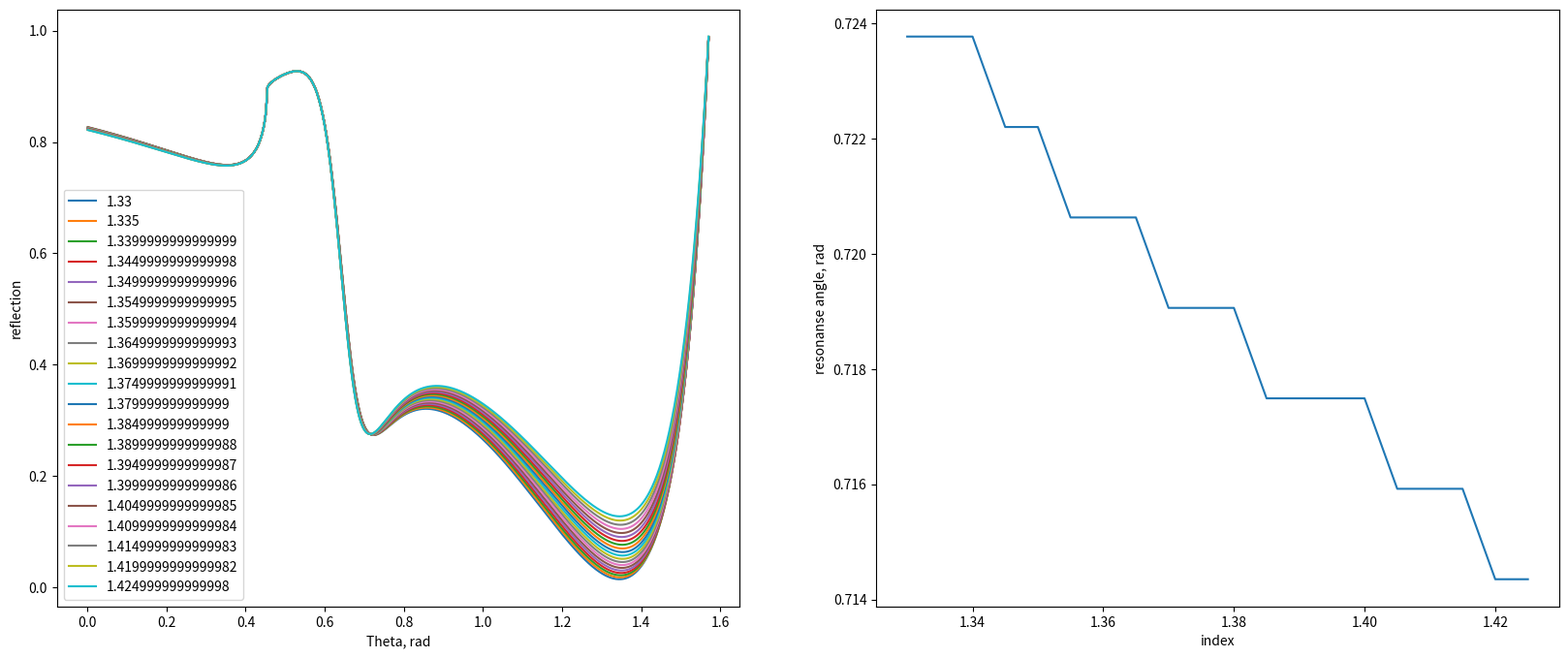
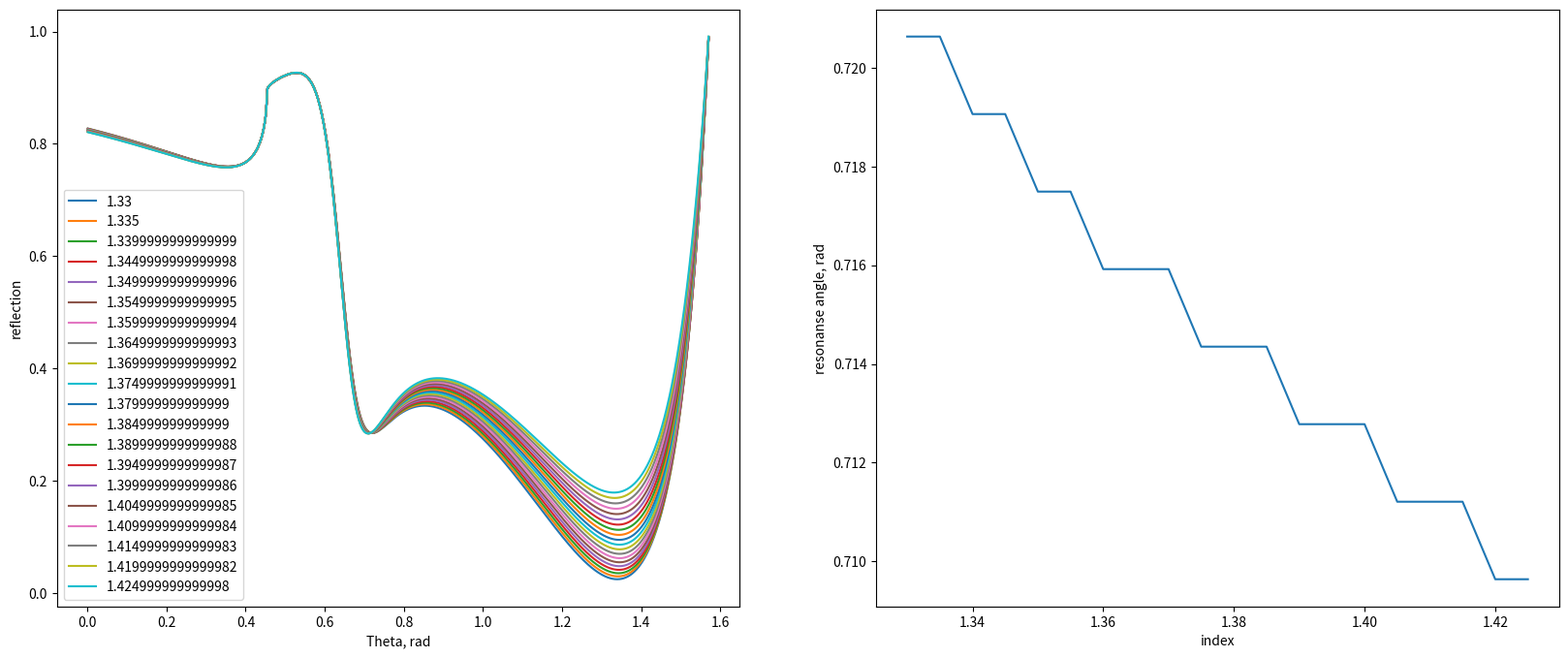
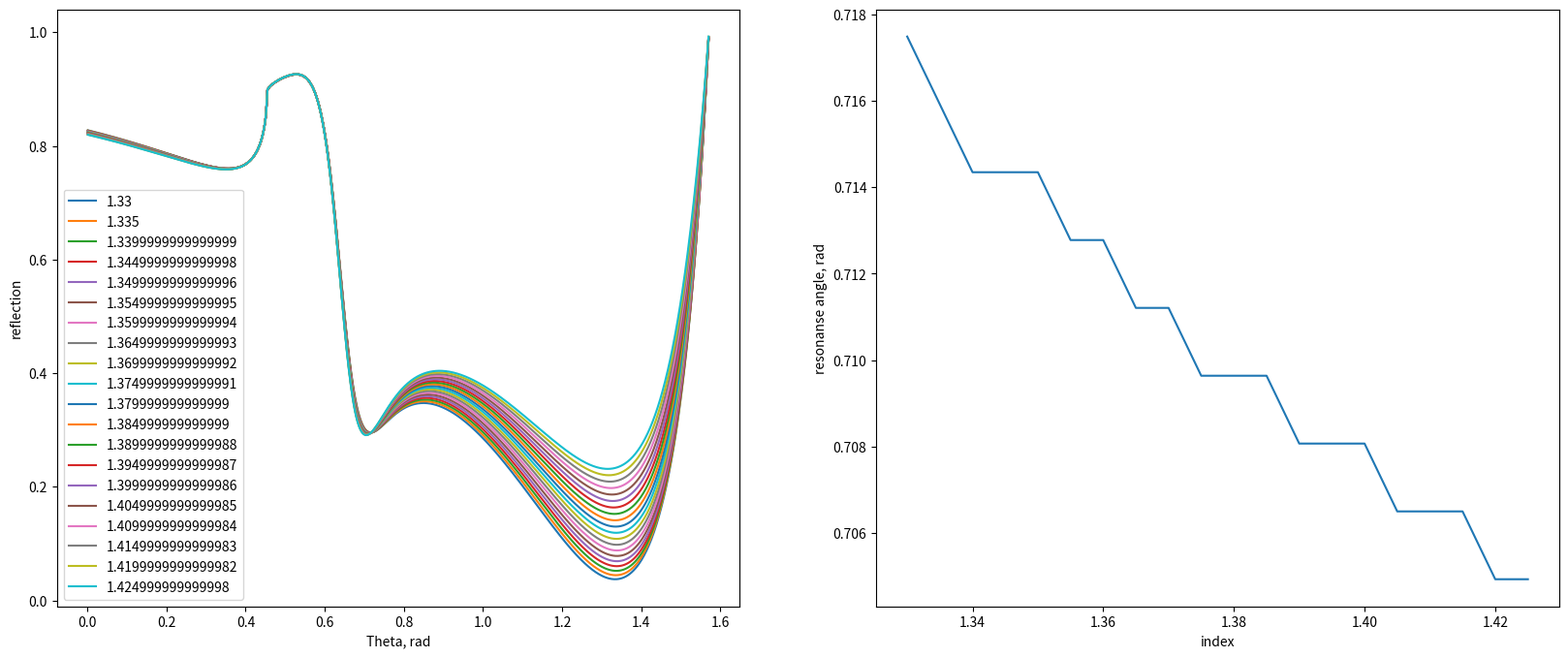
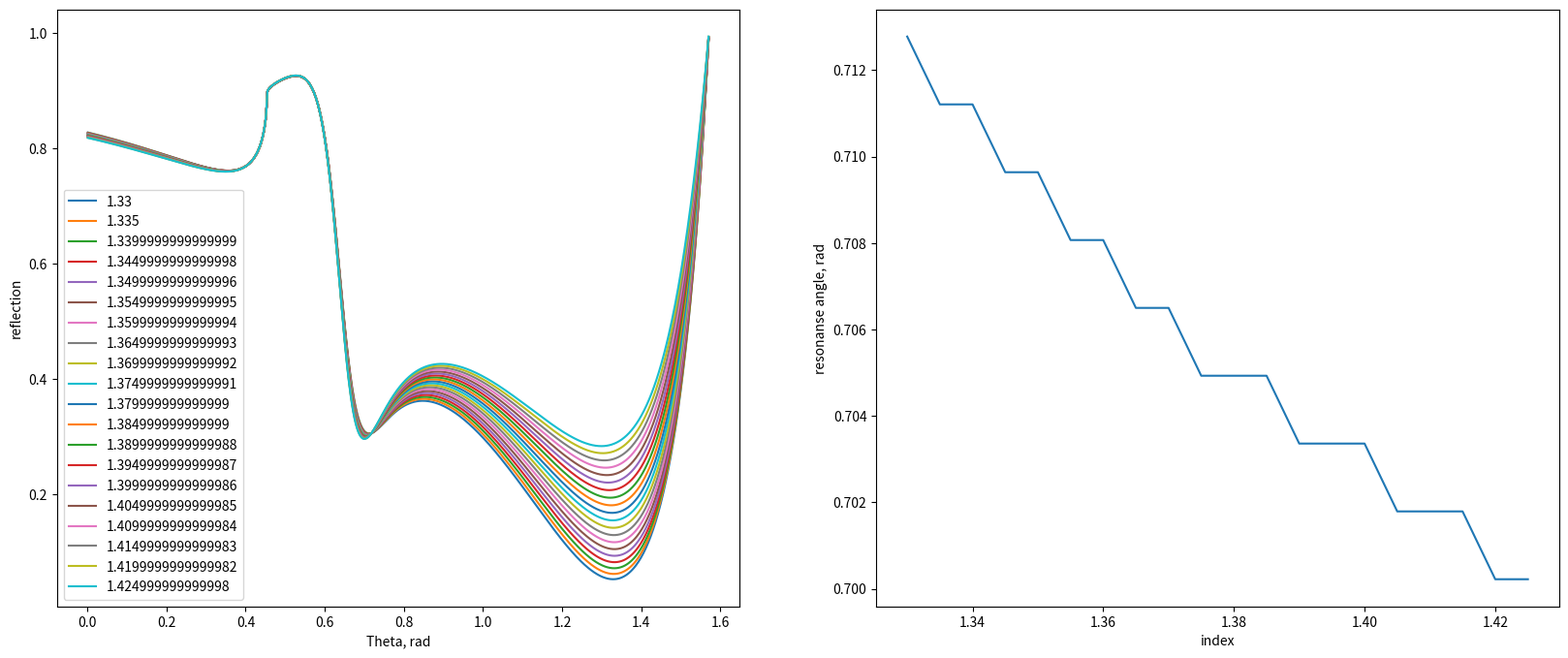
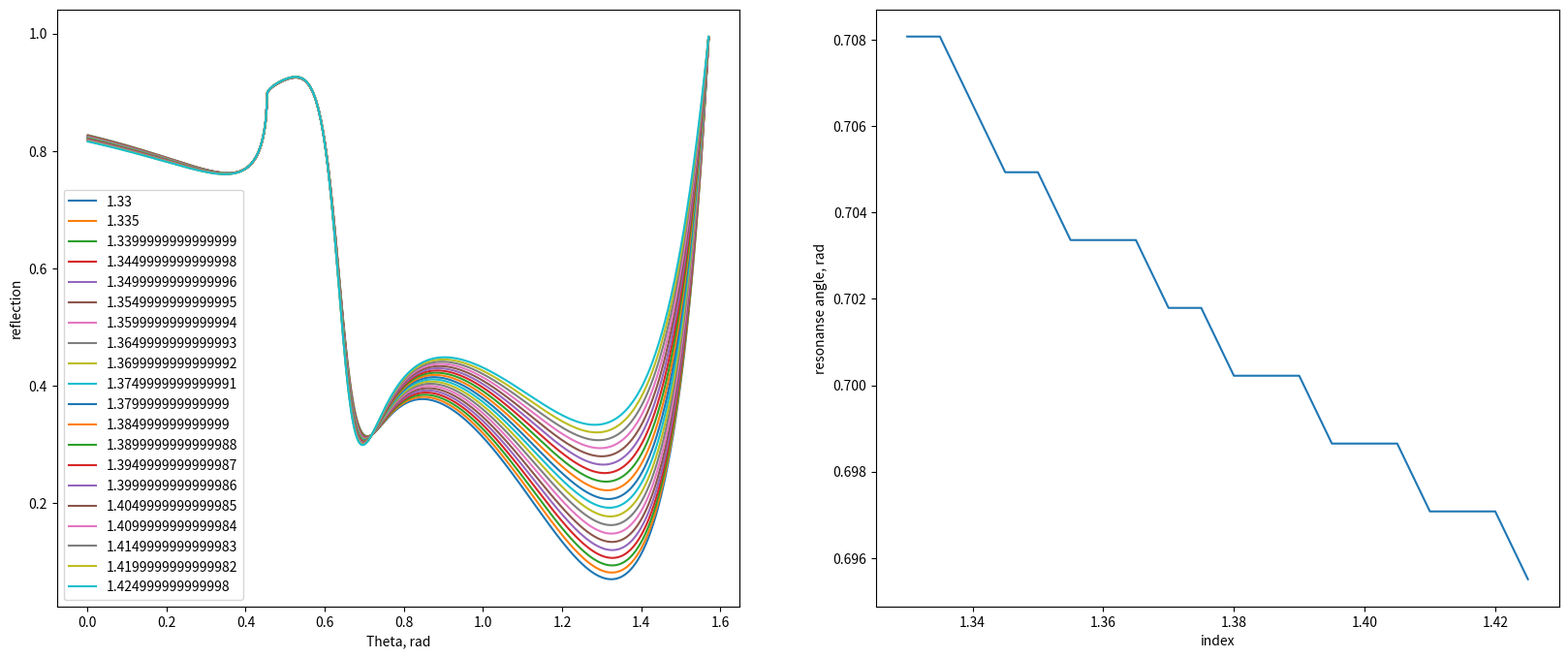
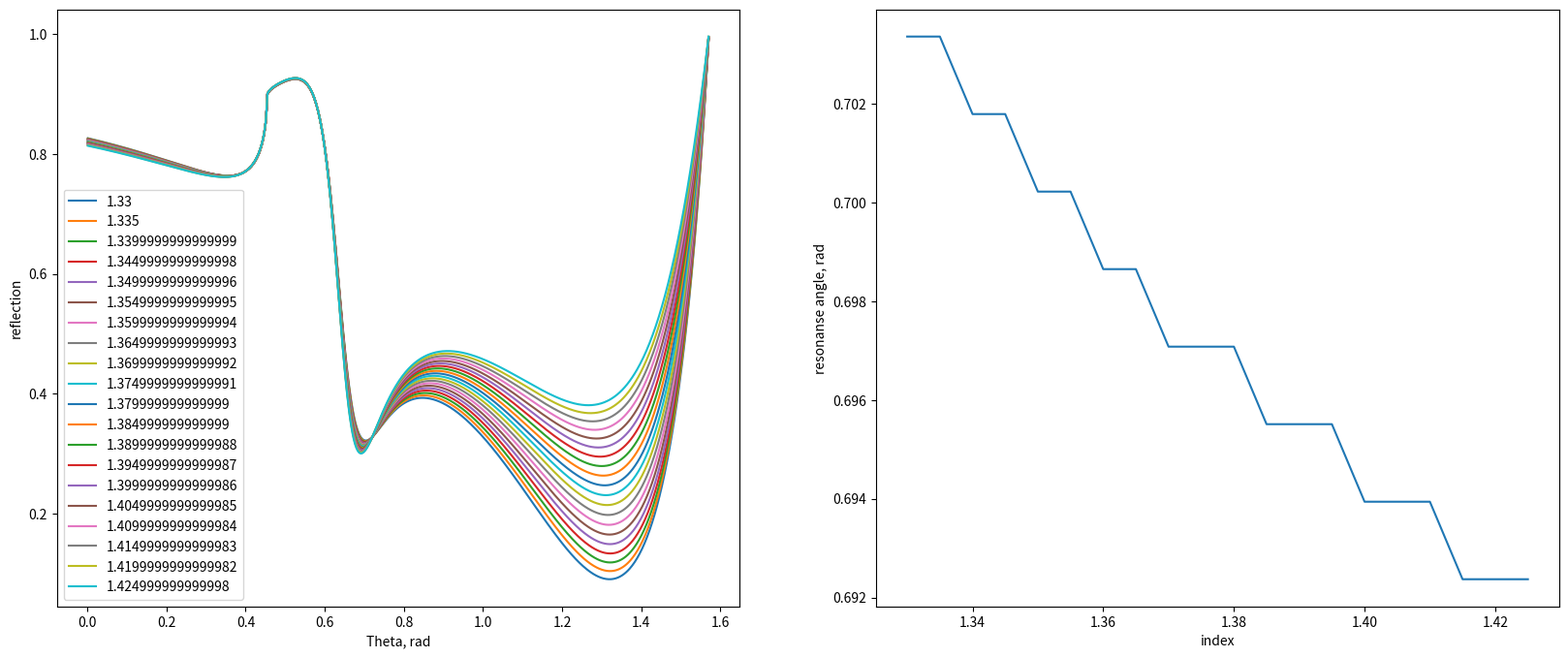
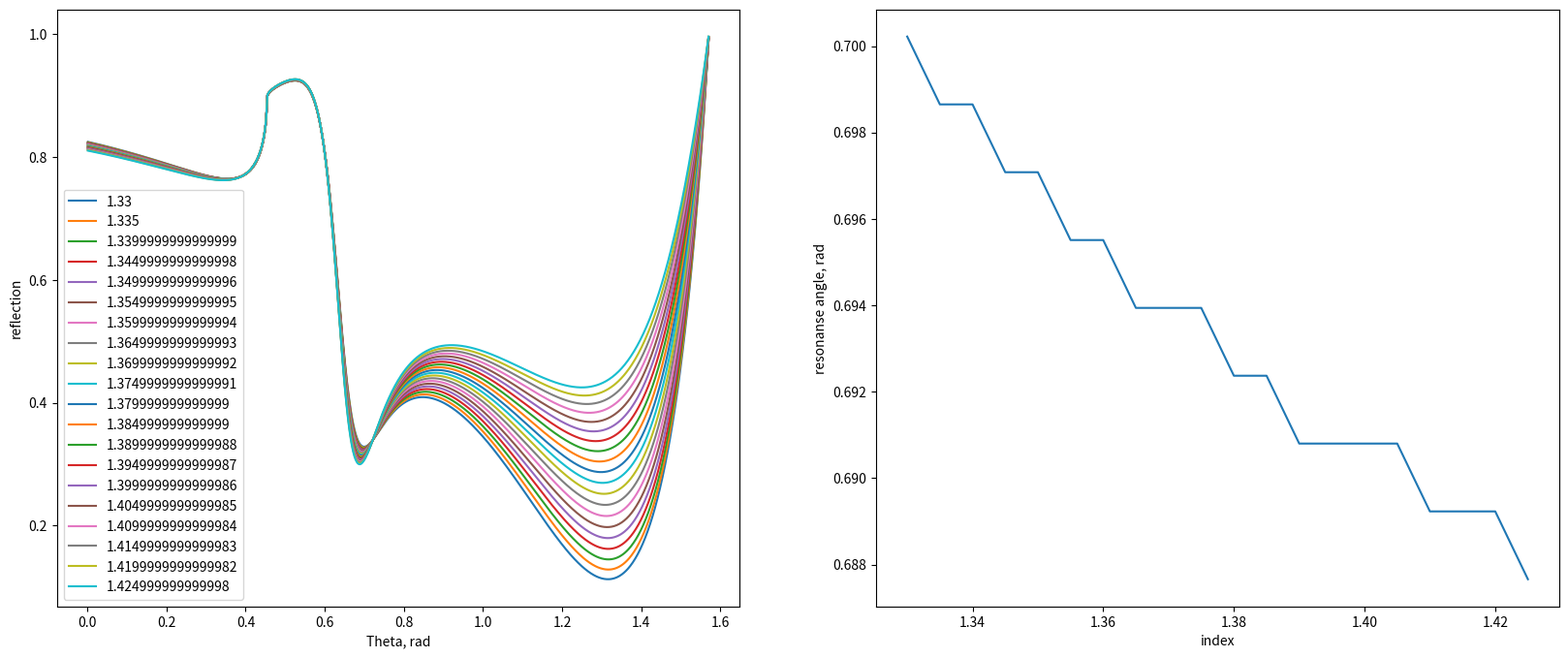
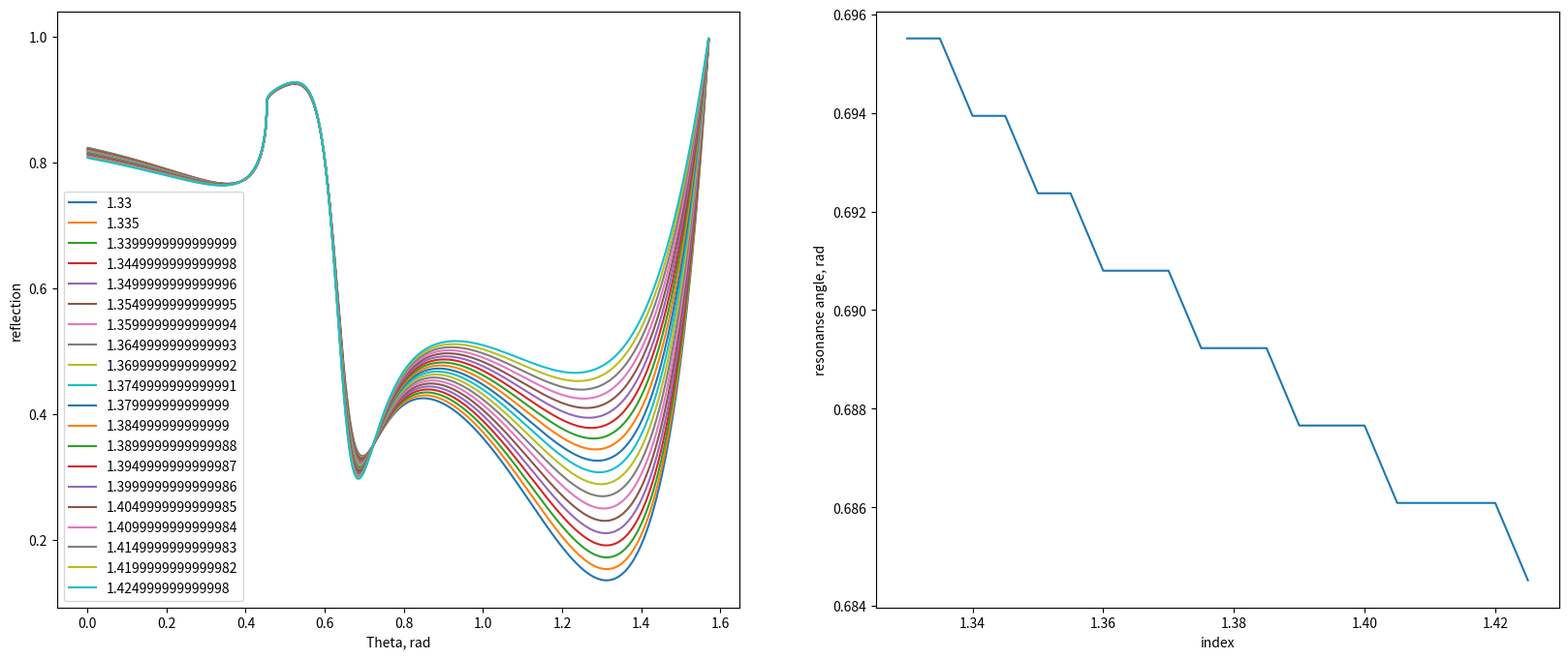
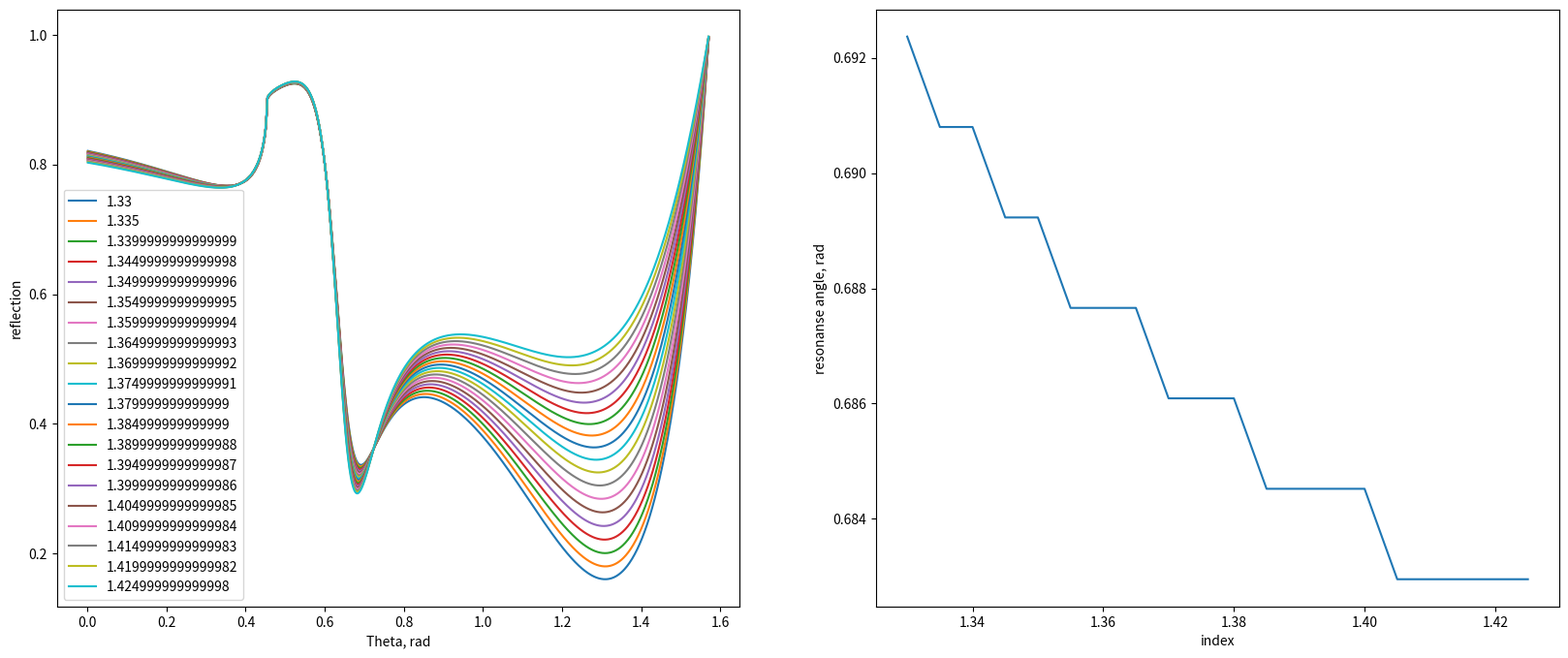
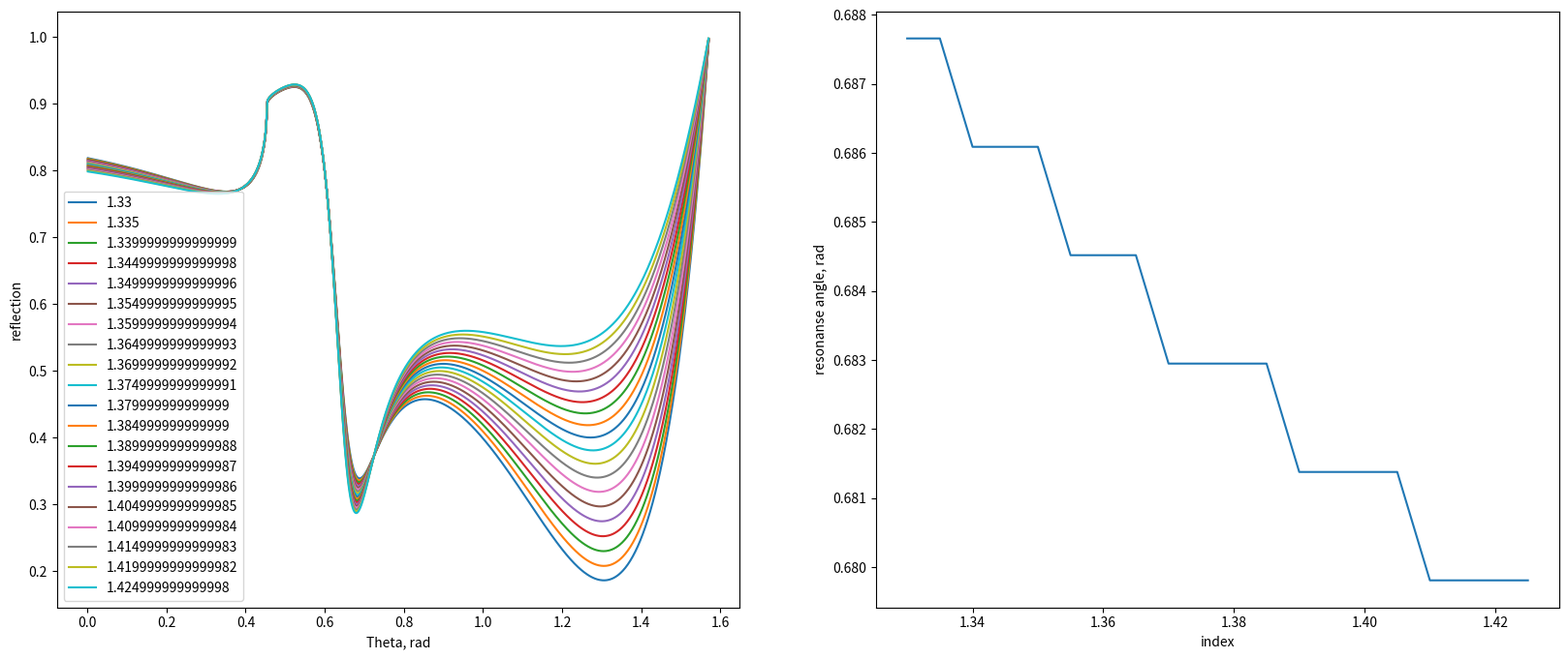
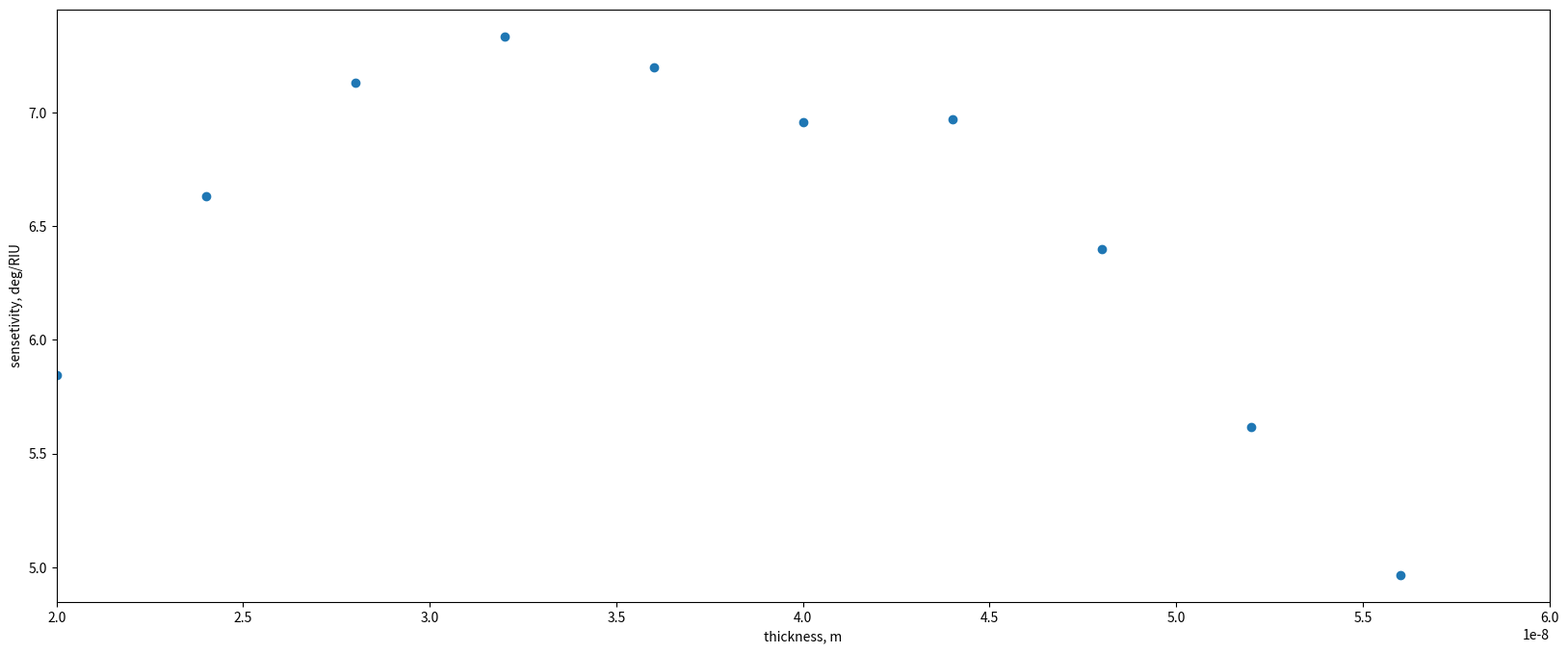

Write Python code to recreate these figures, in order.
import numpy as np
import cmath as cm
import matplotlib.pyplot as plt

e_0 = 8.85/10**12
c = 299792458

e_1 = 1.51**2
e_2 = (0.18344 + 3.4332j)**2 #au for 633 nm
e_out = 1
h = 40e-9
h1 = 20e-9
w_1 = 2690930*10**9 #lambda = 700 nm
w_2 = 2975753*10**9 #lambda = 633 nm

def get(i, omega, e_3):
  k_x = cm.sqrt(e_1 * omega**2 / (c**2)) * cm.sin(i)
  k1 = omega/c * cm.sqrt(e_1 - e_1* cm.sin(i))
  Z1 = cm.sqrt(e_1 - e_1* cm.sin(i))/e_1
  glass = np.array([[cm.cos(k1*h), -1j* cm.sin(k1*h)/Z1], [-1j* cm.sin(k1*h)*Z1, cm.cos(k1*h)]])
  k2 = omega/c * cm.sqrt(e_2 - e_1* cm.sin(i))
  Z2 = cm.sqrt(e_2 - e_1* cm.sin(i))/e_2
  metal = np.array([[cm.cos(k2*h), -1j* cm.sin(k2*h)/Z2], [-1j* cm.sin(k2*h)*Z2, cm.cos(k2*h)]])
  k3 = omega/c * cm.sqrt(e_3 - e_1* cm.sin(i))
  Z3 = cm.sqrt(e_3 - e_1* cm.sin(i))/e_3
  probe = np.array([[cm.cos(k3*h1), -1j* cm.sin(k3*h1)/Z3], [-1j* cm.sin(k3*h1)*Z3, cm.cos(k3*h1)]])
  k_out = omega/c * cm.sqrt(e_out - e_1* cm.sin(i))
  Z_out = cm.sqrt(e_out - e_1* cm.sin(i))/e_out
  air = np.array([[cm.cos(k_out*h), -1j* cm.sin(k_out*h)/Z_out], [-1j* cm.sin(k_out*h)*Z_out, cm.cos(k_out*h)]])
  out = air.dot(probe.dot(metal.dot(glass)))
  r = ((out[0][0] + Z_out*out[0][1])*Z1 - (out[1][0] + Z_out*out[1][1]))/((out[0][0] + Z_out*out[0][1])*Z1 + (out[1][0] + Z_out*out[1][1]))
  R = r.real**2 + r.imag**2
  a = k2/e_2 + k3/e_3
  if ((a.real**2 + a.imag**2) <= 100000000):
    print (k2/e_2 + k3/e_3)
    print (i)
  return (R)


def draw(ax, omega, e_3):
  theta = []
  transmission = []
  resonanse_angle = []
  resonanse = []
  rad = 0
  for i in range(1000):
    rad = rad + 0.00157
    theta.append(rad)
    transmission.append(get(rad, omega, e_3))
    if (rad > 0.55) & (rad < 0.90):
      resonanse_angle.append(rad)
      resonanse.append(get(rad, omega, e_3))
  ax.plot (theta, transmission, label = str(cm.sqrt(e_3).real))
  min_value = min(resonanse)
  min_index = resonanse.index(min_value)
  return resonanse_angle[min_index]

def find_sense (h1):
  fig, (ax1, ax2) = plt.subplots(1, 2, figsize=(20, 8))
  resonanse = []
  refractive = []
  n = 1.33 #probe
  for i in range(20):
    resonanse.append(draw (ax1, w_2, n**2))
    refractive.append(n)
    n = n + 0.005
  ax1.set_ylabel ("reflection")
  ax1.set_xlabel ("Theta, rad")
  ax1.legend()
  ax2.plot(refractive, resonanse)
  ax2.set_xlabel ("index")
  ax2.set_ylabel ("resonanse angle, rad")
  fig.savefig("sensetivity"+str(h1)+".png")
  plt.close()
  S =  np.polyfit(refractive, resonanse, 1)
  return (-S[0]*180/3.14)

sensetivity = []
thickness = []
for i in range(10):
  sensetivity.append(find_sense(h1))
  thickness.append(h1)
  h1 = h1 + 4e-9
fig, ax = plt.subplots(1, figsize=(20, 8))
ax.scatter(thickness, sensetivity)
ax.set_ylabel ("sensetivity, deg/RIU")
ax.set_xlabel ("thickness, m")
ax.set_xlim(20e-9, 60e-9)
fig.savefig("thickness of probe layer - sensetivity.png")
plt.close()
